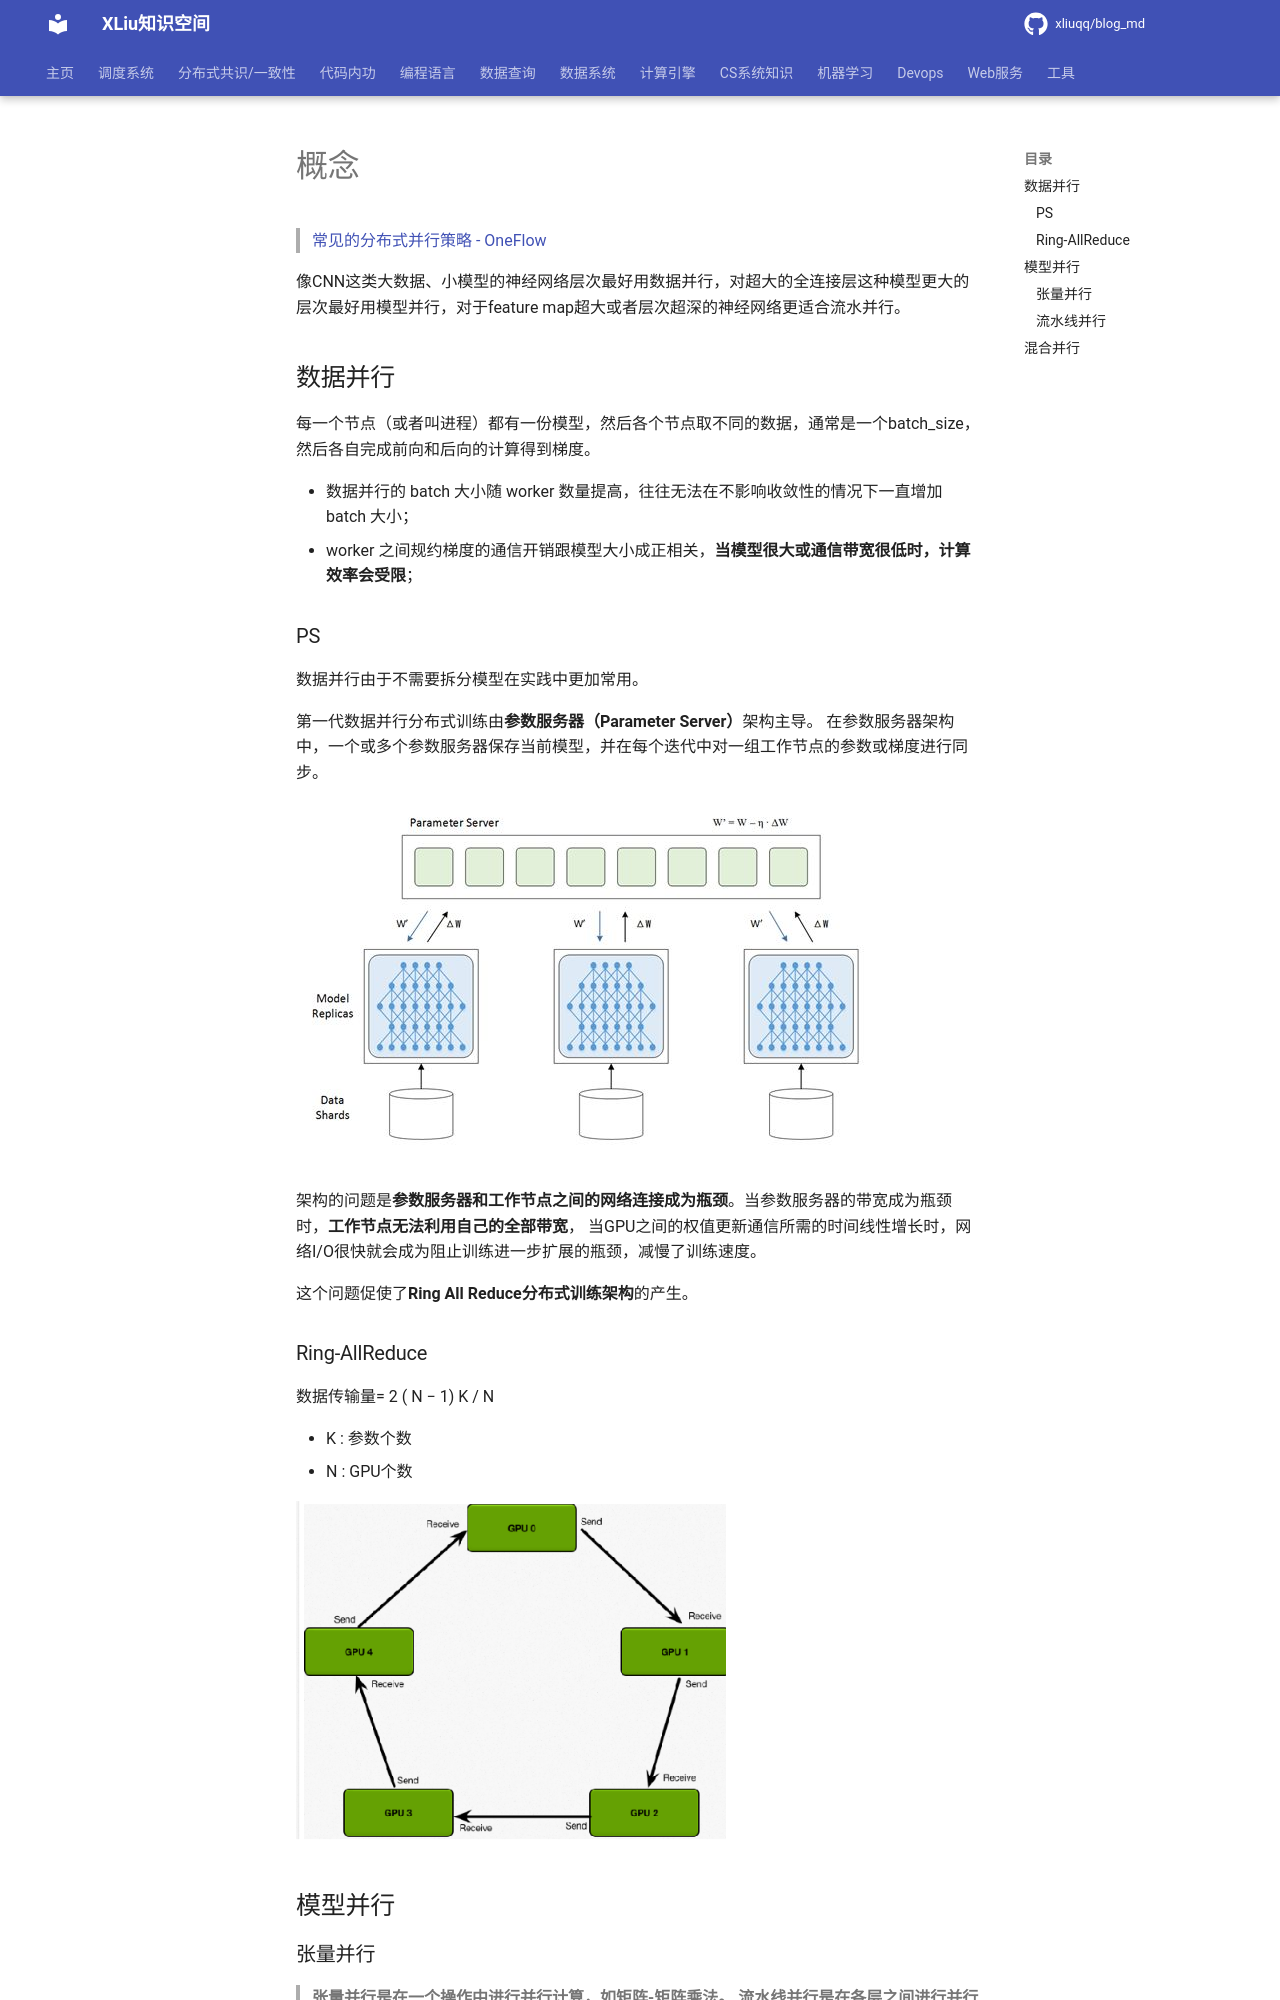

repository: xliuqq/blog_md · page: machine_learning/framework/distributed.html · generator: mkdocs

# 概念

> [常见的分布式并行策略 - OneFlow](https://docs.oneflow.org/master/parallelism/01_introduction.html)

像CNN这类大数据、小模型的神经网络层次最好用数据并行，对超大的全连接层这种模型更大的层次最好用模型并行，对于feature map超大或者层次超深的神经网络更适合流水并行。



## 数据并行

每一个节点（或者叫进程）都有一份模型，然后各个节点取不同的数据，通常是一个batch_size，然后各自完成前向和后向的计算得到梯度。

- 数据并行的 batch 大小随 worker 数量提高，往往无法在不影响收敛性的情况下一直增加 batch 大小；
- worker 之间规约梯度的通信开销跟模型大小成正相关，**当模型很大或通信带宽很低时，计算效率会受限**；

### PS

数据并行由于不需要拆分模型在实践中更加常用。

第一代数据并行分布式训练由**参数服务器（Parameter Server）**架构主导。 在参数服务器架构中，一个或多个参数服务器保存当前模型，并在每个迭代中对一组工作节点的参数或梯度进行同步。

![data parallel](pics/data_parallel.png)

架构的问题是**参数服务器和工作节点之间的网络连接成为瓶颈**。当参数服务器的带宽成为瓶颈时，**工作节点无法利用自己的全部带宽**， 当GPU之间的权值更新通信所需的时间线性增长时，网络I/O很快就会成为阻止训练进一步扩展的瓶颈，减慢了训练速度。

这个问题促使了**Ring  All Reduce分布式训练架构**的产生。
